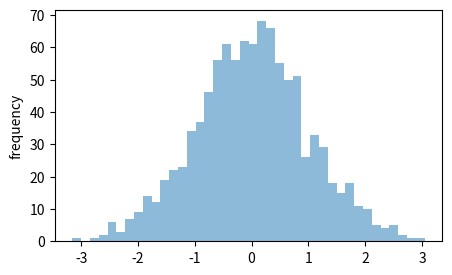

Generate this figure with matplotlib:
import numpy as np
import matplotlib.pyplot as plt

x = np.random.randn(1000)

plt.figure(figsize=(5, 3))
plt.hist(x, bins=40, alpha=0.5)
plt.ylabel('frequency')
plt.show()